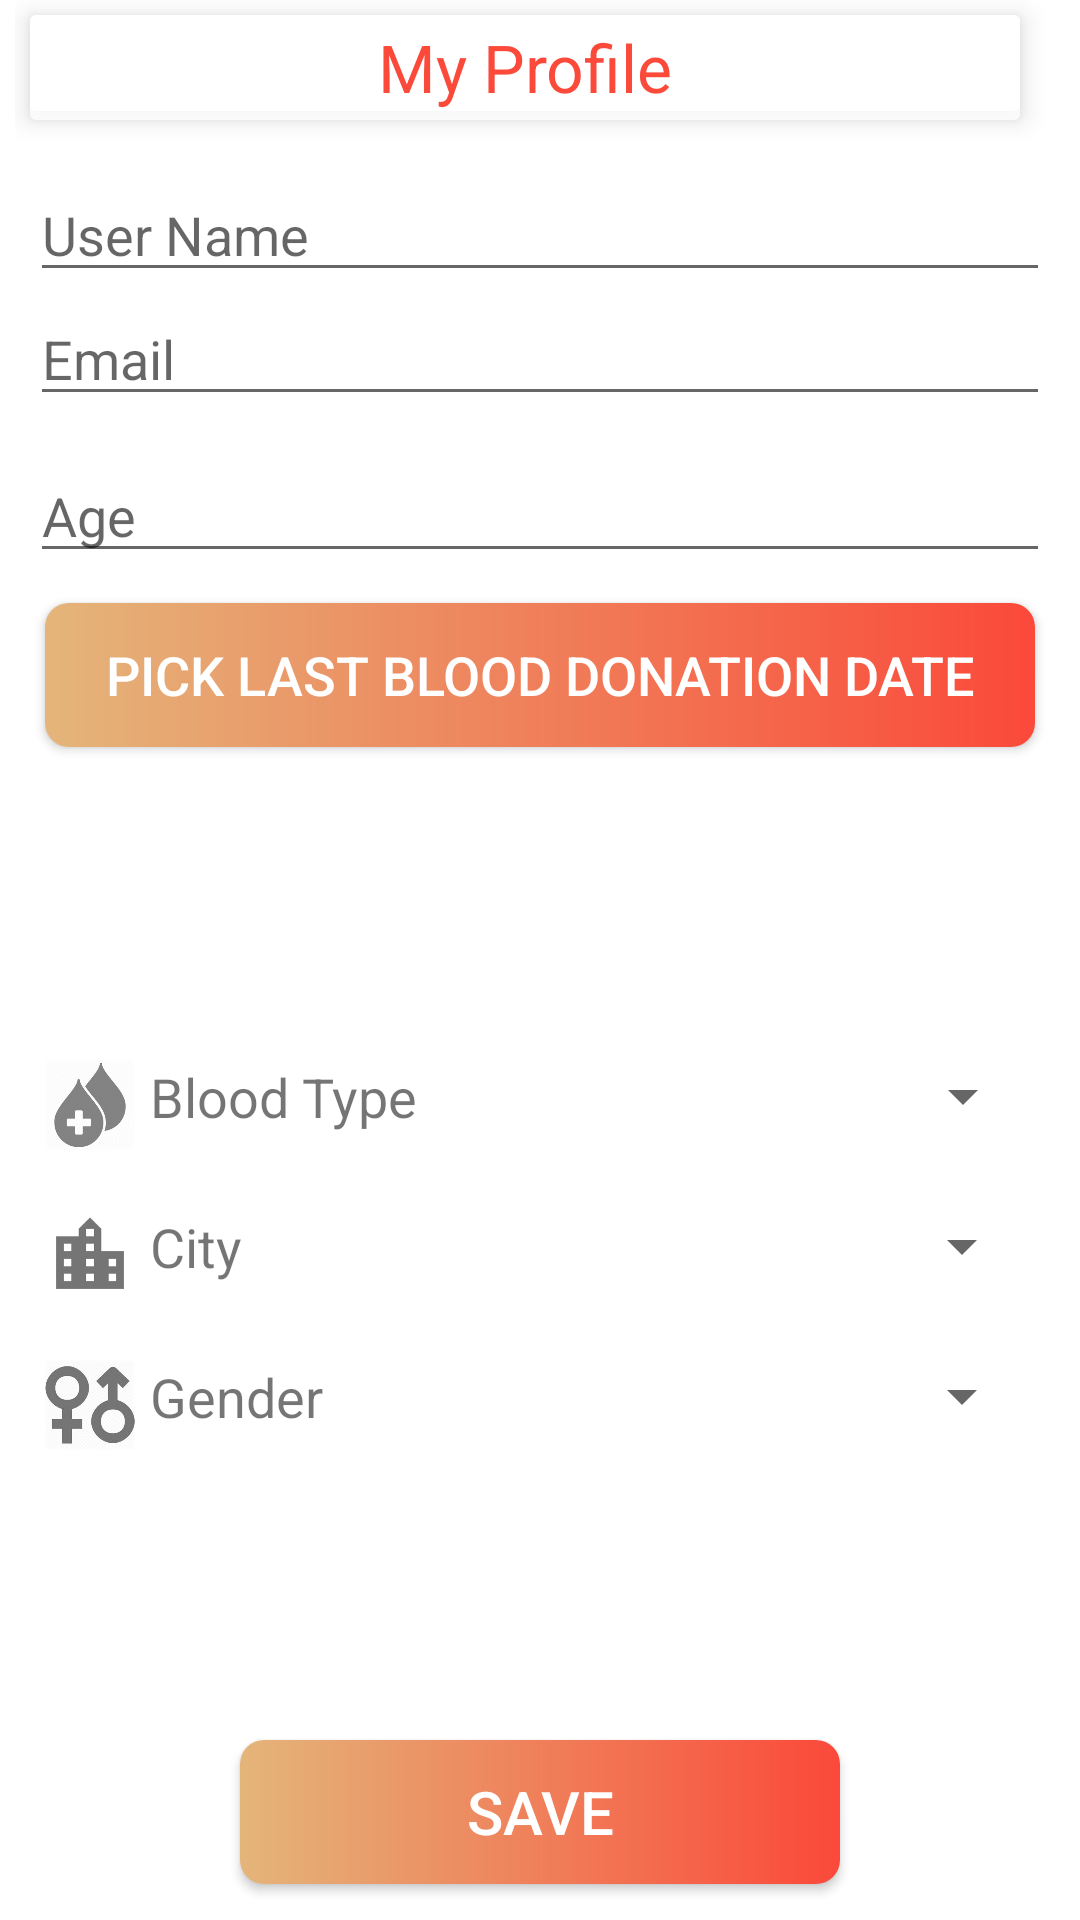

Android layout source for this screen:
<!-- AndroidManifest.xml: application theme AppTheme -->
<!-- res/layout/activity_profile.xml -->
<?xml version="1.0" encoding="utf-8"?>
    <RelativeLayout
        xmlns:android="http://schemas.android.com/apk/res/android"
        android:layout_width="match_parent"
        android:layout_height="match_parent"
        android:background="@color/white"
        android:layout_centerVertical="true"
        android:layout_centerHorizontal="true" >

    <RelativeLayout
        android:layout_width="match_parent"
        android:inputType="textShortMessage"
        android:layout_height="match_parent"
        android:background="@color/white"
        android:id="@+id/relativeLayout3"
        android:layout_marginLeft="5dp"
        android:layout_marginRight="5dp"
        android:layout_centerVertical="true"
        android:layout_centerHorizontal="true">






    <TextView

        android:layout_width="350dp"
        android:gravity="center"
        android:layout_height="35dp"
        android:backgroundTint="@color/white"
        android:text="My Profile"
        android:textAlignment="center"
        android:textSize="22sp"
        android:layout_alignParentTop="true"
        android:textColor="@color/DarkRed"
        android:id="@+id/textView7"
        android:background="@drawable/shadow"
        android:elevation="5dp"
        android:layout_marginLeft="5dp"
        android:layout_marginRight="5dp"
        android:layout_marginTop="5dp"
        android:layout_marginBottom="5dp"
        android:layout_alignEnd="@+id/dateButton" />




    <EditText
        android:inputType="textShortMessage"

        android:layout_width="match_parent"
        android:layout_height="wrap_content"
        android:id="@+id/username_edittext"
        android:hint="User Name"
        android:textSize="18sp"
        android:maxLength="20"
        android:layout_marginLeft="5dp"
        android:layout_marginRight="5dp"
        android:layout_marginTop="11dp"
        android:layout_below="@+id/textView7"
        android:layout_alignParentEnd="true" />

    <EditText
        android:inputType="textShortMessage"

        android:layout_width="match_parent"
        android:layout_height="wrap_content"
        android:id="@+id/email_edittext"
        android:hint="Email"
        android:textSize="18sp"
        android:layout_marginLeft="5dp"
        android:layout_marginRight="5dp"
        android:maxLength="50"
        android:layout_below="@+id/username_edittext"
        android:layout_centerHorizontal="true" />

        <EditText
            android:layout_width="match_parent"
            android:layout_height="wrap_content"
            android:hint="Age"
            android:textSize="18sp"
            android:inputType="number"
            android:maxLength="2"
            android:layout_marginLeft="5dp"
            android:layout_marginRight="5dp"
            android:id="@+id/age"
            android:layout_below="@+id/email_edittext"
            android:layout_alignParentEnd="true"
            android:layout_marginTop="11dp" />

        <TextView
            android:layout_marginBottom="10dp"
            android:layout_width="match_parent"
            android:layout_height="wrap_content"
            android:textAlignment="center"
            android:id="@+id/TextDate"
            android:textSize="20sp"
            android:layout_centerVertical="true"
            android:layout_alignParentStart="true" />

        <Button
            android:id="@+id/dateButton"
            android:layout_width="match_parent"
            android:layout_height="wrap_content"
            android:layout_margin="10dp"
            android:text="Pick Last Blood Donation Date"
            android:textColor="@color/white"
            android:textSize="18sp"
            android:layout_below="@+id/age"
            android:layout_marginTop="12dp"
            android:background="@drawable/rounded_button"
            android:layout_alignParentStart="true" />
<LinearLayout
    android:layout_width="match_parent"
    android:layout_height="30dp"
    android:orientation="horizontal"
    android:layout_below="@+id/TextDate"
    android:weightSum="1"
    android:id="@+id/linearLayout2"
    android:layout_marginLeft="10dp"
    android:layout_marginRight="10dp"
    android:layout_marginTop="10dp"
    android:layout_marginBottom="10dp"
    android:layout_alignParentStart="true"
    android:layout_alignParentEnd="true">

    <ImageView
        android:id="@+id/imageView"
        android:layout_width="30dp"
        android:layout_height="30dp"
        android:layout_marginRight="5dp"
        android:alpha="0.7"
        android:src="@drawable/blood" />

    <TextView
            android:id="@+id/textView2"
            android:layout_width="wrap_content"
            android:layout_height="wrap_content"
            android:text="Blood Type"
            android:textSize="18sp"
        android:layout_weight="0.2"
        android:layout_alignParentTop="true"
        android:layout_toEndOf="@+id/imageView" />

    <Spinner
        android:id="@+id/profile_bloodType_spinner"
        android:layout_width="150dp"
        android:layout_weight="0.8"
        android:layout_height="wrap_content"
        android:layout_alignParentRight="true"

       ></Spinner>

</LinearLayout>


    <Button
        android:layout_width="200dp"
        android:layout_height="wrap_content"
        android:text="Save"
        android:background="@drawable/rounded_button"
        android:textColor="@color/white"
        android:textSize="20sp"
        android:onClick="SaveSettingsOnClick"
        android:id="@+id/button4"
        android:layout_marginLeft="10dp"
        android:layout_marginRight="10dp"
        android:layout_alignParentBottom="true"
        android:layout_centerHorizontal="true"
        android:layout_marginBottom="12dp" />
<LinearLayout
    android:layout_width="wrap_content"
    android:layout_height="30dp"
    android:layout_below="@+id/relativeLayout"
    android:layout_marginLeft="10dp"
    android:layout_marginRight="10dp"
    android:layout_marginTop="10dp"
    android:layout_marginBottom="10dp"
    android:layout_alignParentStart="true"
    android:layout_alignParentEnd="true">

    <ImageView
        android:layout_width="30dp"
        android:layout_height="30dp"
        android:src="@drawable/gender"
        android:id="@+id/imageView9"

        android:layout_marginRight="5dp"/>
    <TextView
        android:id="@+id/textView4"
        android:layout_width="wrap_content"
        android:layout_height="wrap_content"
        android:text="Gender"
        android:layout_weight="0.7"
        android:textSize="18sp"
        android:layout_alignParentTop="true"
        android:layout_toEndOf="@+id/imageView9" />

    <Spinner
        android:id="@+id/profile_gender_spinner"
        android:layout_weight="0.5"
        android:layout_width="150dp"
        android:layout_height="wrap_content"
        android:layout_alignParentRight="true" />
</LinearLayout>
    <LinearLayout
        android:layout_width="match_parent"
        android:layout_height="30dp"
        android:orientation="horizontal"
        android:id="@+id/relativeLayout"
        android:layout_below="@+id/linearLayout2"
        android:layout_marginLeft="10dp"
        android:layout_marginRight="10dp"
        android:layout_marginTop="10dp"
        android:layout_marginBottom="10dp"
        android:layout_alignParentStart="true"
        android:layout_alignParentEnd="true">

        <ImageView
            android:layout_width="30dp"
            android:layout_height="30dp"
            android:src="@drawable/city"
            android:id="@+id/imageView100"
            android:layout_marginRight="5dp"/>

        <TextView
            android:id="@+id/textView3"
            android:layout_width="wrap_content"
            android:layout_height="wrap_content"
            android:text="City"
            android:textSize="18sp"
            android:layout_alignParentTop="true"
            android:layout_weight="0.7"

            android:layout_toEndOf="@+id/imageView9" />


        <Spinner
            android:id="@+id/profile_city_spinner"
            android:layout_width="150dp"
            android:layout_weight="0.5"
            android:layout_alignParentRight="true"
            android:layout_height="wrap_content"

             />

    </LinearLayout>

</RelativeLayout>

</RelativeLayout>
<!-- resources referenced by this layout -->
<resources>
  <color name="DarkRed">#FB493A</color>
  <color name="white">#ffffff</color>
  <!-- drawable blood: jpg bitmap (drawable, 4715 bytes) -->
  <!-- drawable city: png bitmap (drawable, 603 bytes) -->
  <!-- drawable gender: jpg bitmap (drawable, 5303 bytes) -->
  <!-- drawable rounded_button (drawable) -->
  <?xml version="1.0" encoding="utf-8"?>
  <shape xmlns:android="http://schemas.android.com/apk/res/android"
      android:shape="rectangle">
      <gradient
          android:startColor="@color/LightRedx"
          android:endColor="@color/BoldRed"
          android:angle="180" />
      <corners android:bottomRightRadius="8dp"
          android:bottomLeftRadius="8dp"
          android:topRightRadius="8dp"
          android:topLeftRadius="8dp"/>
  </shape>
  <!-- drawable shadow (drawable) -->
  <?xml version="1.0" encoding="utf-8"?>
  <layer-list xmlns:android="http://schemas.android.com/apk/res/android">
      <item>
          <shape android:shape="rectangle">
              <solid android:color="#CABBBBBB"/>
              <corners android:radius="2dp" />
          </shape>
      </item>
  
      <item
          android:left="0dp"
          android:right="0dp"
          android:top="0dp"
          android:bottom="3dp">
          <shape android:shape="rectangle">
              <solid android:color="@android:color/white"/>
              <corners android:radius="2dp" />
          </shape>
      </item>
  </layer-list>
  <style name="AppTheme" parent="Theme.AppCompat.Light.NoActionBar">
          
          <item name="colorPrimary">@color/colorPrimary</item>
          <item name="colorPrimaryDark">@color/colorPrimaryDark</item>
          <item name="colorAccent">@color/colorAccent</item>
      </style>
  <color name="LightRedx">#fb493A</color>
  <color name="BoldRed">#e4b57a</color>
  <color name="colorPrimary">#ffffff</color>
  <color name="colorPrimaryDark">#FB493A</color>
  <color name="colorAccent">#FB493A</color>
</resources>
